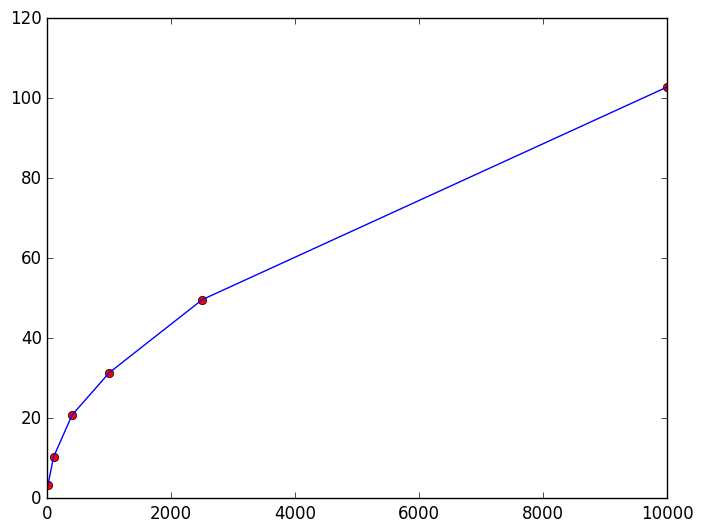

The script that saved this image:
import numpy as np
import matplotlib.pyplot as plt
plt.style.use('classic')

Y = []
Ns = [10,100,400,1000,2500,10000]
i = 0
for n in Ns:
    exp_squared = []
    for el in range(500):
        Xr = np.random.choice([-1, 1], n)
        exp_squared.append(np.sum(Xr)*np.sum(Xr))
    Y.append(np.sqrt(sum(exp_squared)/500))
    plt.plot(Ns[i], Y[i], 'o', color="red")
    i += 1

plt.plot(Ns, Y)
plt.savefig('stats.png', format="png")
plt.show()
